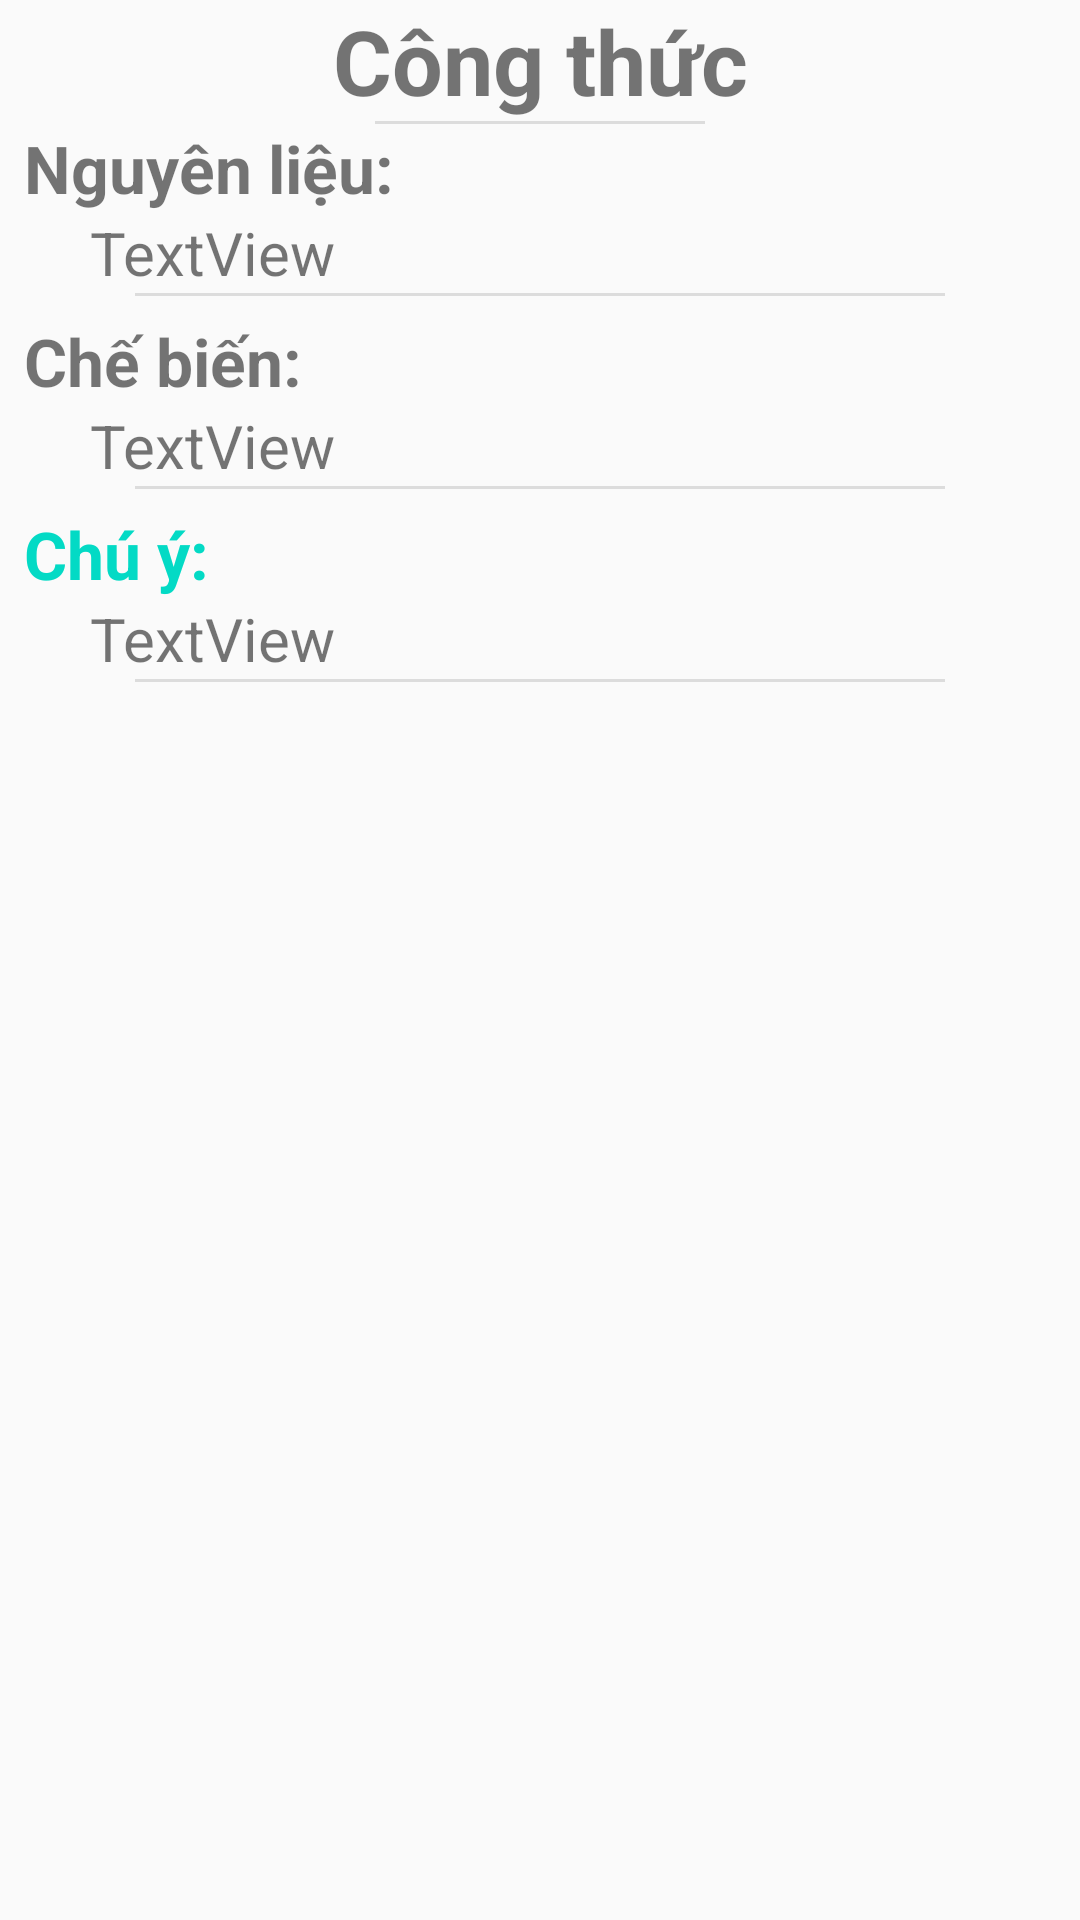

Produce the Android XML layout that renders to this screen, including the resource entries it uses.
<!-- AndroidManifest.xml: application theme AppTheme -->
<!-- res/layout/activity_recipes.xml -->
<?xml version="1.0" encoding="utf-8"?>
<android.support.constraint.ConstraintLayout xmlns:android="http://schemas.android.com/apk/res/android"
    xmlns:app="http://schemas.android.com/apk/res-auto"
    xmlns:tools="http://schemas.android.com/tools"
    android:layout_width="match_parent"
    android:layout_height="match_parent"
    tools:context=".Recipes">

    <ScrollView
        android:layout_width="0dp"
        android:layout_height="0dp"
        android:layout_marginStart="8dp"
        android:layout_marginEnd="8dp"
        android:scrollbars="none"
        app:layout_constraintBottom_toBottomOf="parent"
        app:layout_constraintEnd_toEndOf="parent"
        app:layout_constraintStart_toStartOf="parent"
        app:layout_constraintTop_toTopOf="parent">

        <LinearLayout
            android:layout_width="match_parent"
            android:layout_height="wrap_content"
            android:gravity="center"
            android:orientation="vertical">

            <TextView
                android:id="@+id/textView8"
                android:layout_width="match_parent"
                android:layout_height="wrap_content"
                android:textSize="30sp"
                android:textStyle="bold"
                android:gravity="center"
                android:text="Công thức" />
            <View
                android:id="@+id/divider0"
                android:layout_width="110dp"
                android:layout_height="1dp"
                android:background="?android:attr/listDivider" />

            <TextView
                android:id="@+id/textView4"
                android:layout_width="match_parent"
                android:layout_height="wrap_content"
                android:text="Nguyên liệu:"
                android:textColor="@color/common_google_signin_btn_text_dark_focused"
                android:textSize="22sp"
                android:textStyle="bold" />

            <TextView
                android:id="@+id/txtRawMaterial"
                android:layout_width="300dp"
                android:layout_height="wrap_content"
                android:text="TextView"
                android:textSize="20sp"
                tools:layout_editor_absoluteX="61dp"
                tools:layout_editor_absoluteY="16dp" />
            <View
                android:id="@+id/divider"
                android:layout_width="270dp"
                android:layout_height="1dp"
                android:layout_marginBottom="7dp"
                android:background="?android:attr/listDivider" />
            <TextView
                android:id="@+id/textView5"
                android:layout_width="match_parent"
                android:layout_height="wrap_content"
                android:text="Chế biến:"
                android:textColor="@color/common_google_signin_btn_text_dark_focused"
                android:textSize="22sp"
                android:textStyle="bold" />

            <TextView
                android:id="@+id/txtProcessing"
                android:layout_width="300dp"
                android:layout_height="wrap_content"
                android:text="TextView"
                android:textSize="20sp"
                tools:layout_editor_absoluteX="61dp"
                tools:layout_editor_absoluteY="134dp" />
            <View
                android:id="@+id/divider1"
                android:layout_width="270dp"
                android:layout_height="1dp"
                android:layout_marginBottom="7dp"
                android:background="?android:attr/listDivider" />
            <TextView
                android:id="@+id/textView6"
                android:layout_width="match_parent"
                android:layout_height="wrap_content"
                android:text="Chú ý:"
                android:textColor="@color/colorAccent"
                android:textSize="22sp"
                android:textStyle="bold" />

            <TextView
                android:id="@+id/txtAttention"
                android:layout_width="300dp"
                android:layout_height="wrap_content"
                android:text="TextView"
                android:textSize="20sp"
                tools:layout_editor_absoluteX="61dp"
                tools:layout_editor_absoluteY="256dp" />
            <View
                android:id="@+id/divider2"
                android:layout_width="270dp"
                android:layout_height="1dp"
                android:layout_marginBottom="7dp"
                android:background="?android:attr/listDivider" />
        </LinearLayout>
    </ScrollView>
</android.support.constraint.ConstraintLayout>
<!-- resources referenced by this layout -->
<resources>
  <style name="AppTheme" parent="Theme.AppCompat.Light.DarkActionBar">
          
          <item name="colorPrimary">@color/colorPrimary</item>
          <item name="colorPrimaryDark">@color/colorPrimaryDark</item>
          <item name="colorAccent">@color/colorAccent</item>
      </style>
  <!-- not gathered from this repository: default colours our renderer supplied (Android Studio template values) -->
  <color name="colorPrimary">#FF6200EE</color>
  <color name="colorPrimaryDark">#FF3700B3</color>
  <color name="colorAccent">#FF03DAC5</color>
</resources>
